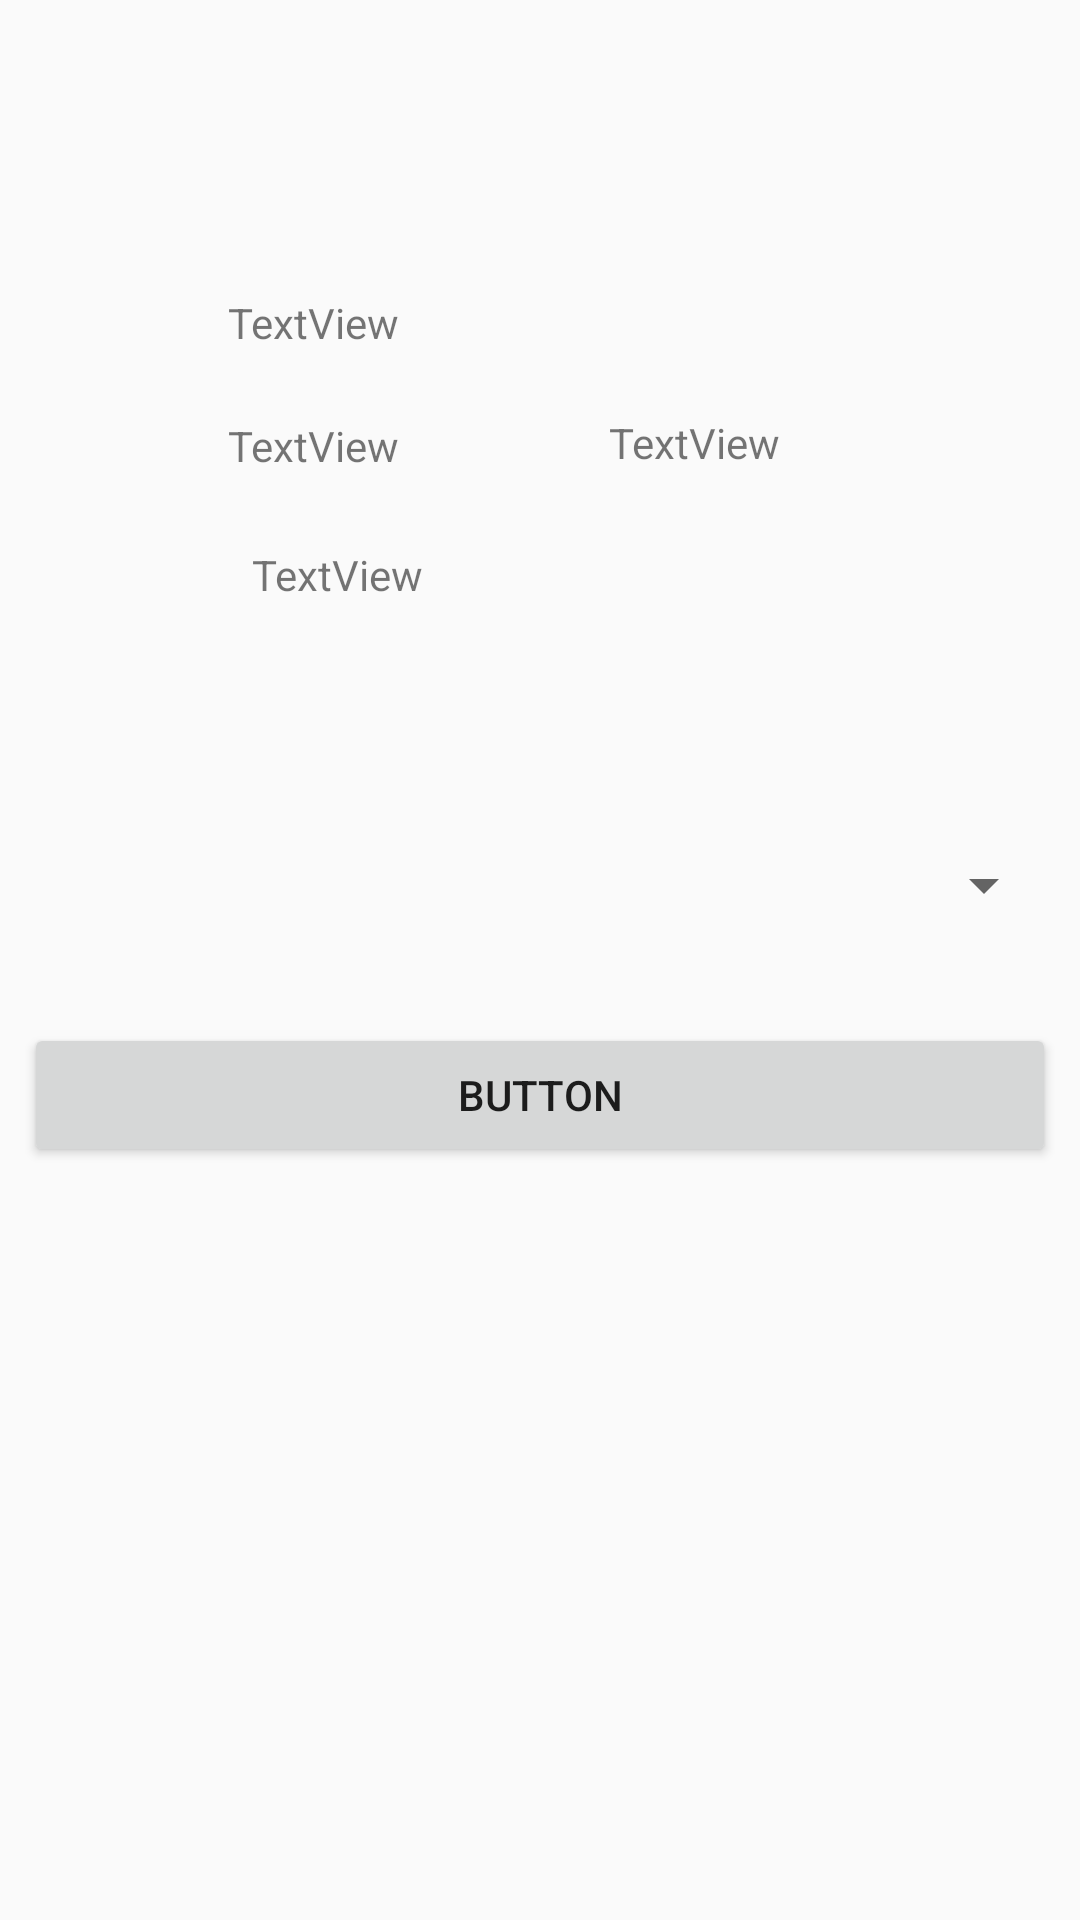

Write the Android layout XML for this screen, with the resource values it uses.
<!-- AndroidManifest.xml: application theme AppTheme -->
<!-- res/layout/fragment_sub_tasks_detail.xml -->
<?xml version="1.0" encoding="utf-8"?>
<android.support.constraint.ConstraintLayout xmlns:android="http://schemas.android.com/apk/res/android"
                                             xmlns:app="http://schemas.android.com/apk/res-auto"
                                             xmlns:tools="http://schemas.android.com/tools"
                                             android:layout_width="match_parent"
                                             android:layout_height="match_parent"
                                             tools:context=".developer.viewsubtask.SubTasksDetailFragment"
                                             android:id="@+id/frameLayout">
    <TextView
            android:text="TextView"
            android:layout_width="wrap_content"
            android:layout_height="wrap_content"
            android:id="@+id/tv_details"
            app:layout_constraintTop_toTopOf="parent" app:layout_constraintStart_toStartOf="parent"
            android:layout_marginTop="98dp" android:layout_marginStart="76dp"/>
    <Spinner
            android:layout_width="0dp"
            android:layout_height="wrap_content"
            android:id="@+id/spinner_task_details"
            android:layout_marginTop="82dp"
            app:layout_constraintTop_toBottomOf="@+id/des" app:layout_constraintEnd_toEndOf="parent"
            app:layout_constraintStart_toStartOf="parent"
            android:layout_marginStart="8dp" android:layout_marginEnd="8dp"/>
    <TextView
            android:text="TextView"
            android:layout_width="wrap_content"
            android:layout_height="wrap_content"
            android:id="@+id/start_date"
            app:layout_constraintStart_toStartOf="@+id/tv_details" android:layout_marginTop="22dp"
            app:layout_constraintTop_toBottomOf="@+id/tv_details"/>
    <TextView
            android:text="TextView"
            android:layout_width="wrap_content"
            android:layout_height="wrap_content"
            android:id="@+id/end_date"
            android:layout_marginStart="70dp" app:layout_constraintStart_toEndOf="@+id/start_date"
            android:layout_marginBottom="25dp" app:layout_constraintBottom_toTopOf="@+id/des"/>
    <TextView
            android:text="TextView"
            android:layout_width="0dp"
            android:layout_height="wrap_content"
            android:id="@+id/des" app:layout_constraintStart_toStartOf="@+id/start_date"
            android:layout_marginStart="8dp" app:layout_constraintEnd_toEndOf="@+id/end_date"
            android:layout_marginEnd="8dp" android:layout_marginTop="24dp"
            app:layout_constraintTop_toBottomOf="@+id/start_date"/>
    <Button
            android:text="Button"
            android:layout_width="0dp"
            android:layout_height="wrap_content"
            android:id="@+id/button3" app:layout_constraintStart_toStartOf="parent" android:layout_marginStart="8dp"
            app:layout_constraintEnd_toEndOf="parent" android:layout_marginEnd="8dp" android:layout_marginTop="34dp"
            app:layout_constraintTop_toBottomOf="@+id/spinner_task_details"/>
</android.support.constraint.ConstraintLayout>
<!-- resources referenced by this layout -->
<resources>
  <style name="AppTheme" parent="Theme.AppCompat.Light.DarkActionBar">
          
          <item name="colorPrimary">@color/toolbar</item>
          <item name="colorPrimaryDark">@color/colorPrimaryDark</item>
          <item name="colorAccent">@color/colorAccent</item>
      </style>
  <color name="toolbar">#C43D5A</color>
  <color name="colorPrimaryDark">#00574B</color>
  <color name="colorAccent">#D81B60</color>
</resources>
